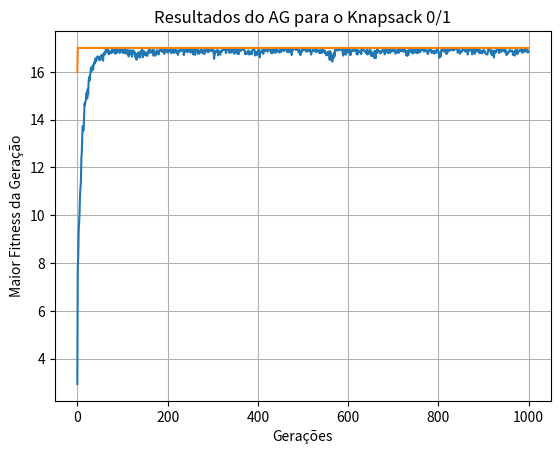

Write Python code to recreate this figure.
import random
import matplotlib.pyplot as plt

def gerar_itens(numItens, pesoMax, valorMax):
    """Gera uma lista de itens com base em quantidade, peso máximo e valor máximo."""
    random.seed(42) # Seed de geração aletaória
    listaItens = []
    for _ in range(numItens):
        pesoItem = random.randint(1,pesoMax)
        valorItem = random.randint(1,valorMax)
        item = (pesoItem, valorItem)
        listaItens.append(item)
    return listaItens

def gerar_gene():
    """Gera um gene binário com base no número de itens."""
    lista = []
    for _ in range(numItens):
        num = random.randint(0,1)
        lista.append(num)
    
    return lista

def gerar_lista_genes(tam_populacao):
    """Gera uma lista de genes binários com base no tamanho da população."""
    lista_genes = []
    for _ in range(tam_populacao):
        gene = gerar_gene()
        lista_genes.append(gene)
    return lista_genes

def gerar_fitness(gene, peso_max):
    """Gera o fitness de um gene com base na soma dos valores de seus itens.
    O fitness é 0 caso a soma dos pesos dos itens exceda o peso máximo da mochila."""
    preco = 0
    peso = 0
    for i in range(len(gene)):
        it = gene[i]
        if it == 1:
            preco += itens[i][1]
            peso += itens[i][0]

    if peso > peso_max:
        preco = 0

    return preco

def gerar_lista_fitness(lista_genes, peso_max):
    """Gera uma lista com os fitness de todos os genes dentro de uma lista de genes."""
    lista_fitness = []
    for gene in lista_genes:
        fitness = gerar_fitness(gene, peso_max)
        lista_fitness.append(fitness)
    return lista_fitness

def porcentagens(lista_fitness):
    """Gera as porcentagens dos genes com base na lista de fitness correspondente."""
    lista_porcents = []
    soma_fitness = sum(lista_fitness)
    porcentagem = 0

    for i in lista_fitness:
        porcentagem = i/soma_fitness
        lista_porcents.append(porcentagem)

    return lista_porcents

def gerar_pai(lista_genes, porcentagensRoleta):
    """Gera um gene pai aleatório dentro da lista de genes com base no peso da porcentagem."""
    pai = random.choices(lista_genes, weights=porcentagensRoleta, k=1)
    pai = pai[0]
    return pai

def gerar_filhos(pai1, pai2):
    """Gera dois filhos de dois pais, fazendo o crossover
    de genes com base em um ponto de corte aleatório e válido."""
    ponto_corte = random.randint(1, len(pai1)-1)

    pai1_1 = pai1[:ponto_corte]
    pai1_2 = pai1[ponto_corte:]
    
    pai2_1 = pai2[:ponto_corte]
    pai2_2 = pai2[ponto_corte:]

    filho1 = pai1_1 + pai2_2
    filho2 = pai2_1 + pai1_2

    return filho1, filho2

def mutacao(lista_fihos, taxaMutacao):
    """Aplica uma mutação dentro de uma lista de genes
    com base em uma taxa de mutação."""
    for filho in lista_fihos:
        if random.random() < taxaMutacao:
            i, j = random.sample(range(len(filho)), 2)
            filho[i], filho[j] = filho[j], filho[i]
    return lista_filhos

def plot_grafico(lista_f, y_label):
    """Plota os resultados de uma lista em um gráfico.
    Aplicado para plotar a média de fitness ou o maior
    fitness por geração."""

    x = range(len(lista_f))
    y = lista_f
    plt.plot(x, y)
    plt.xlabel('Gerações')
    plt.ylabel(y_label)
    plt.title('Resultados do AG para o Knapsack 0/1')
    plt.grid(True)
    plt.show()

def print_terminal(i, lista_genes, lista_fitness):
    print("Geração: ", i)
    print(lista_genes, "\n")
    print(lista_fitness, "\n")

def elitismo(lista_genes, lista_fitness, lista_filhos):
    """Salva os dois maiores valores da geração anterior nos filhos da atual,
    se os dois maiores tiverem um fitness maior que 0."""
    lista_fitness_aux = lista_fitness
    
    fitness_max = max(lista_fitness_aux)
    fitness_max_index = lista_fitness_aux.index(fitness_max)
    lista_fitness_aux.remove(fitness_max)

    fitness_max_2 = max(lista_fitness_aux)
    fitness_max2_index = lista_fitness_aux.index(fitness_max_2)

    melhor_gene_1 = lista_genes[fitness_max_index]
    melhor_gene_2 = lista_genes[fitness_max2_index]

    if (fitness_max > 0 and fitness_max_2 > 0):
        lista_filhos.append(melhor_gene_1)
        lista_filhos.append(melhor_gene_2)
        return True
    else:
        return False


if __name__ == '__main__':
    # Variáveis da geração de itens:
    numItens       = 10 
    pesoMax        = 5  
    valorMax       = 8

    # Limite de peso da mochila:
    pesoMochila  = 10  

    # Variáveis gerais do algoritmo genético:
    tamPopulacao = 400
    numGeracoes  = 1000
    taxaMutacao  = 0.01

    # Geração de itens e genes iniciais:
    itens = gerar_itens(numItens, pesoMax, valorMax)
    print(itens, "\n")
    lista_genes = gerar_lista_genes(tamPopulacao)

    lista_media_fitness = []
    lista_maior_fitness = []
    
    for i in range(numGeracoes):
        # Geração dos fitness e suas porcentagens da roleta viciada:
        lista_fitness       = gerar_lista_fitness(lista_genes, pesoMochila)
        porcentagensRoleta  = porcentagens(lista_fitness)

        # Geração de pais e filhos:
        lista_filhos = []
        num_casais = 0

        # Aplica o elitismo antes de gerar pais e filhos:
        if elitismo(lista_genes, lista_fitness, lista_filhos) == True:
            num_casais = int((tamPopulacao/2) - 1)
        else:
            num_casais = int(tamPopulacao/2)

        # Gera pais e filhos:
        for _ in range(num_casais):
            pai1 = gerar_pai(lista_genes, porcentagensRoleta)
            pai2 = gerar_pai(lista_genes, porcentagensRoleta)
            filho1, filho2 = gerar_filhos(pai1, pai2)
            lista_filhos.append(filho1)
            lista_filhos.append(filho2)

        # Obtenção da média de fitness e o maior fitness por geração:
        media_fitness = sum(lista_fitness)/len(lista_fitness)
        maior_fitness = max(lista_fitness)
        lista_media_fitness.append(media_fitness)
        lista_maior_fitness.append(maior_fitness)

        # Aplicação da mutação na lista de filhos gerados:
        lista_filhos_mutados = mutacao(lista_filhos, taxaMutacao)

        # Substituição da geração anterior pela atual na lista de genes:
        lista_genes = lista_filhos_mutados
    
    plot_grafico(lista_media_fitness, 'Média do Fitness da Geração')
    plot_grafico(lista_maior_fitness, 'Maior Fitness da Geração')